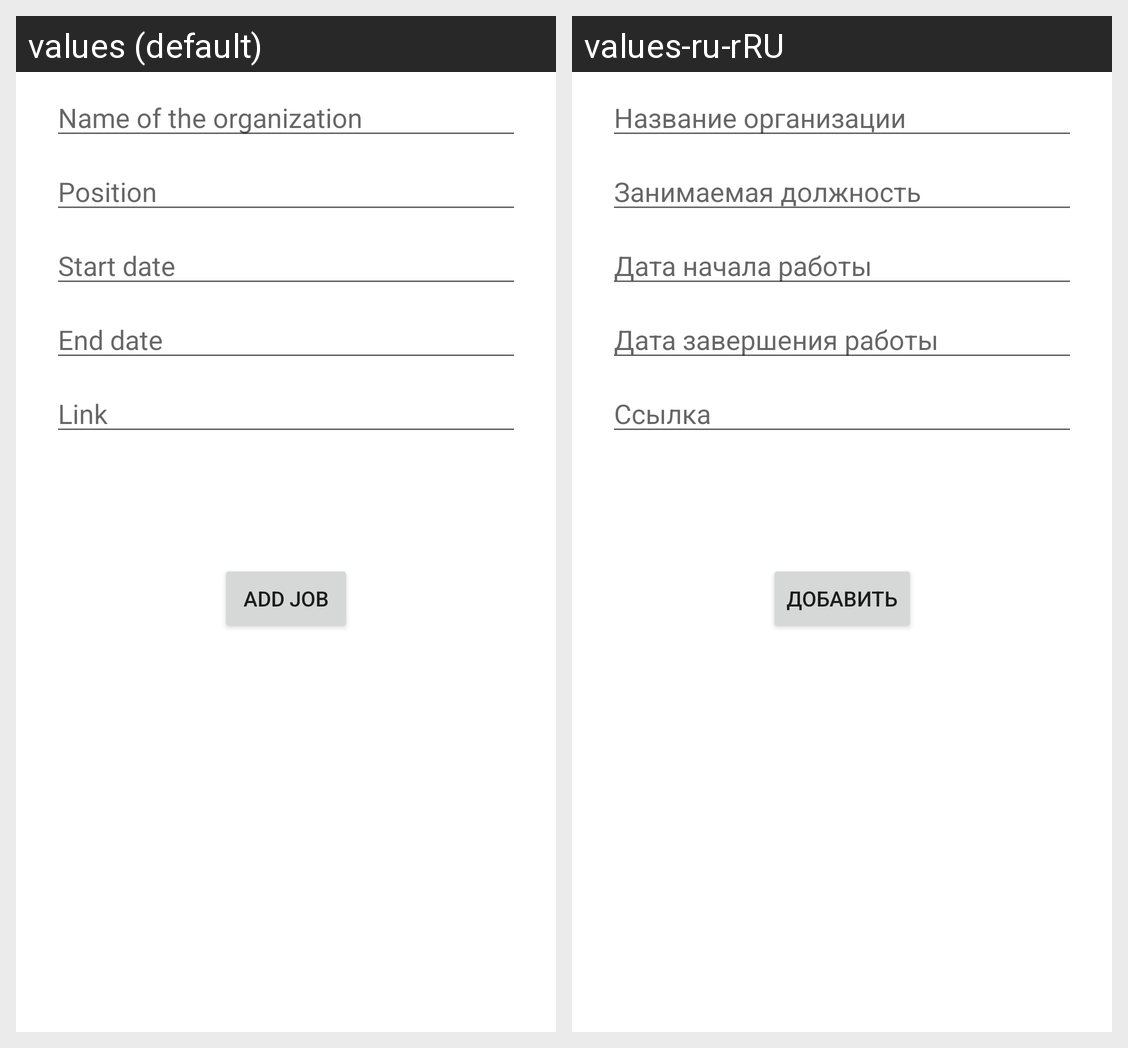

Strings drawn on this Android screen and how each of the app's shown locales translates them:
Android screen res/layout/fragment_new_job.xml rendered under 2 locales, left to right: values (default), values-ru-rRU. Device: Nexus 5 (rendered at 1080×1920; each locale shown at half size, 540×960, under a caption strip naming it); theme Theme.FriendsLinkUp.
Strings drawn on this screen, with the default value and each locale's value (text and hints the layout hard-codes, and strings that could not be matched under every locale, appear in the picture but are not listed):

name_of_the_organization
  values: Name of the organization
  values-ru-rRU: Название организации

position
  values: Position
  values-ru-rRU: Занимаемая должность

start_date
  values: Start date
  values-ru-rRU: Дата начала работы

end_date
  values: End date
  values-ru-rRU: Дата завершения работы

link
  values: Link
  values-ru-rRU: Ссылка

add_job
  values: Add job
  values-ru-rRU: Добавить
